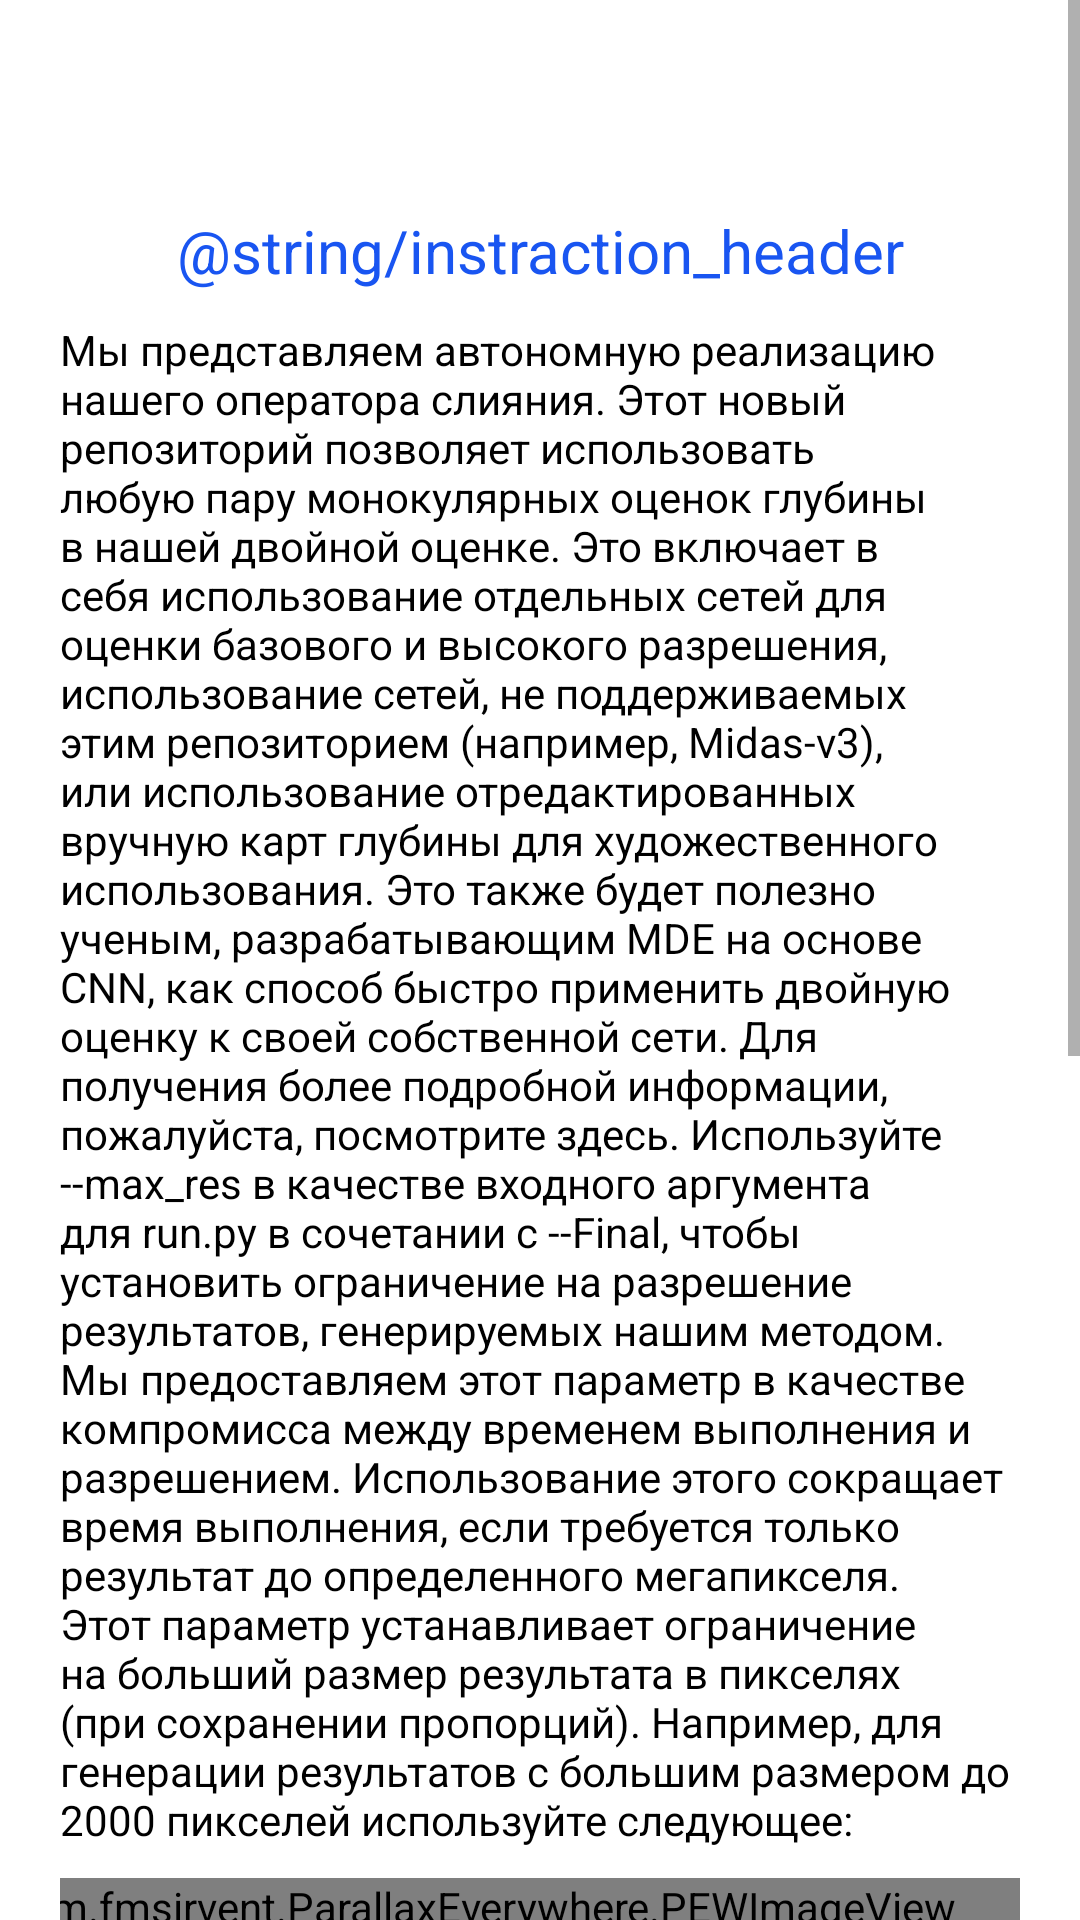

Layout XML and referenced resources for this Android screen:
<!-- AndroidManifest.xml: application theme Theme.DepthMapping -->
<!-- res/layout/fragment_gallery.xml -->
<?xml version="1.0" encoding="utf-8"?>
<ScrollView xmlns:android="http://schemas.android.com/apk/res/android"
    xmlns:app="http://schemas.android.com/apk/res-auto"
    xmlns:tools="http://schemas.android.com/tools"
    android:layout_width="match_parent"
    android:layout_height="match_parent"
    tools:context=".ui.gallery.GalleryFragment">

    <LinearLayout
        android:layout_width="match_parent"
        android:layout_height="wrap_content"
        android:layout_marginTop="60dp"
        android:orientation="vertical">
    <TextView
        android:id="@+id/text_gallery"
        android:layout_width="match_parent"
        android:layout_height="wrap_content"
        android:text="@string/instraction_header"
        android:gravity="center"
        android:layout_marginVertical="10dp"
        android:textSize="20sp"
        android:textColor="@color/purple_500"/>

        <TextView
            android:layout_width="match_parent"
            android:layout_height="wrap_content"
            android:layout_marginHorizontal="20dp"
            android:text="@string/text_test"
            android:textColor="@color/black"/>

        <com.fmsirvent.ParallaxEverywhere.PEWImageView
            android:layout_width="match_parent"
            android:layout_height="match_parent"
            android:layout_gravity="center"
            android:scrollX="20dp"
            android:layout_marginVertical="10dp"
            android:layout_marginHorizontal="20dp"
            android:scaleType="centerCrop"
            android:src="@drawable/text_test_img" />

        <TextView
            android:layout_width="match_parent"
            android:layout_height="wrap_content"
            android:layout_marginHorizontal="20dp"
            android:text="@string/text_test"
            android:textColor="@color/black"/>



    </LinearLayout>
</ScrollView>
<!-- resources referenced by this layout -->
<resources>
  <color name="black">#FF000000</color>
  <color name="purple_500">#1955f1</color>
  <!-- drawable text_test_img: png bitmap (drawable-v24, 201487 bytes) -->
  <string name="instraction_header">ANWEISUNG</string>
  <string name="text_test">Мы представляем автономную реализацию нашего оператора слияния. Этот новый репозиторий позволяет использовать любую пару монокулярных оценок глубины в нашей двойной оценке. Это включает в себя использование отдельных сетей для оценки базового и высокого разрешения, использование сетей, не поддерживаемых этим репозиторием (например, Midas-v3), или использование отредактированных вручную карт глубины для художественного использования. Это также будет полезно ученым, разрабатывающим MDE на основе CNN, как способ быстро применить двойную оценку к своей собственной сети. Для получения более подробной информации, пожалуйста, посмотрите здесь. Используйте --max_res в качестве входного аргумента для run.py в сочетании с --Final, чтобы установить ограничение на разрешение результатов, генерируемых нашим методом.
  
  Мы предоставляем этот параметр в качестве компромисса между временем выполнения и разрешением. Использование этого сокращает время выполнения, если требуется только результат до определенного мегапикселя.
  
  Этот параметр устанавливает ограничение на больший размер результата в пикселях (при сохранении пропорций). Например, для генерации результатов с большим размером до 2000 пикселей используйте следующее:</string>
  <style name="Theme.DepthMapping" parent="Theme.MaterialComponents.DayNight.DarkActionBar">
          
          <item name="colorPrimary">@color/purple_500</item>
          <item name="colorPrimaryVariant">@color/purple_700</item>
          <item name="colorOnPrimary">@color/white</item>
          
          <item name="colorSecondary">@color/whiteHeader</item>
          <item name="colorSecondaryVariant">@color/teal_700</item>
          <item name="color">@color/teal_700</item>
          <item name="colorOnSecondary">@color/black</item>
          
          <item name="android:statusBarColor" tools:targetApi="l">?attr/colorPrimaryVariant</item>
          
      </style>
  <color name="purple_700">#1955f1</color>
  <color name="white">#FFFFFFFF</color>
  <color name="whiteHeader">#FFFFFFFF</color>
  <color name="teal_700">#FF018786</color>
</resources>
